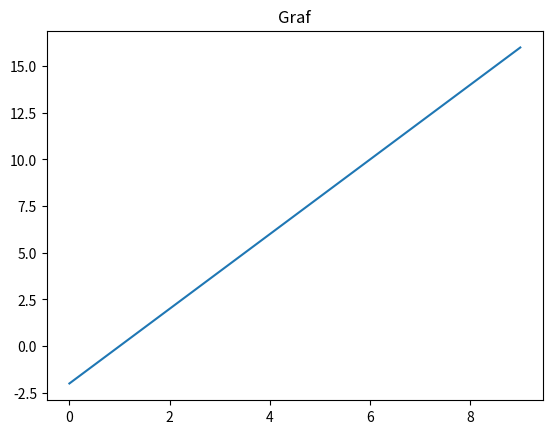

Python code for this plot:
#Create list
fruits = ["apple", "pear", "kiwi", "banana", "strawberry", "blueberry"]

#Indexing and access operator
print(fruits)
print(fruits[0])
print(fruits[-1])
print(fruits[3])
print(fruits[::-1])

#Loop
for fruit in fruits:
    print(fruit)

#Create new lists
greens = ["tomat", "gurka", "majs", "sallad"]
fruktsallad= []
#Append
for green in greens:
    fruktsallad.append(green)

for fruit in fruits:
    fruktsallad.append(fruit)

print(fruktsallad)

#List comprehension

y = [2*x-2 for x in range(10)]
print(y)
x = [x for x in range(10)]
print(x)

#Plot
import matplotlib.pyplot as plt
plt.plot(x,y)
plt.xlabel="x"
plt.ylabel="y"
plt.title("Graf")
plt.show()

#2D lista
tabell = []

for i in range(11):
    rad = [x*i for x in range(11)]
    tabell.append(rad)
    for j in range(11):
        print(f"{tabell[i][j]:3}", end=" ")

print(tabell)
print(tabell[3])
print(tabell[3][2])